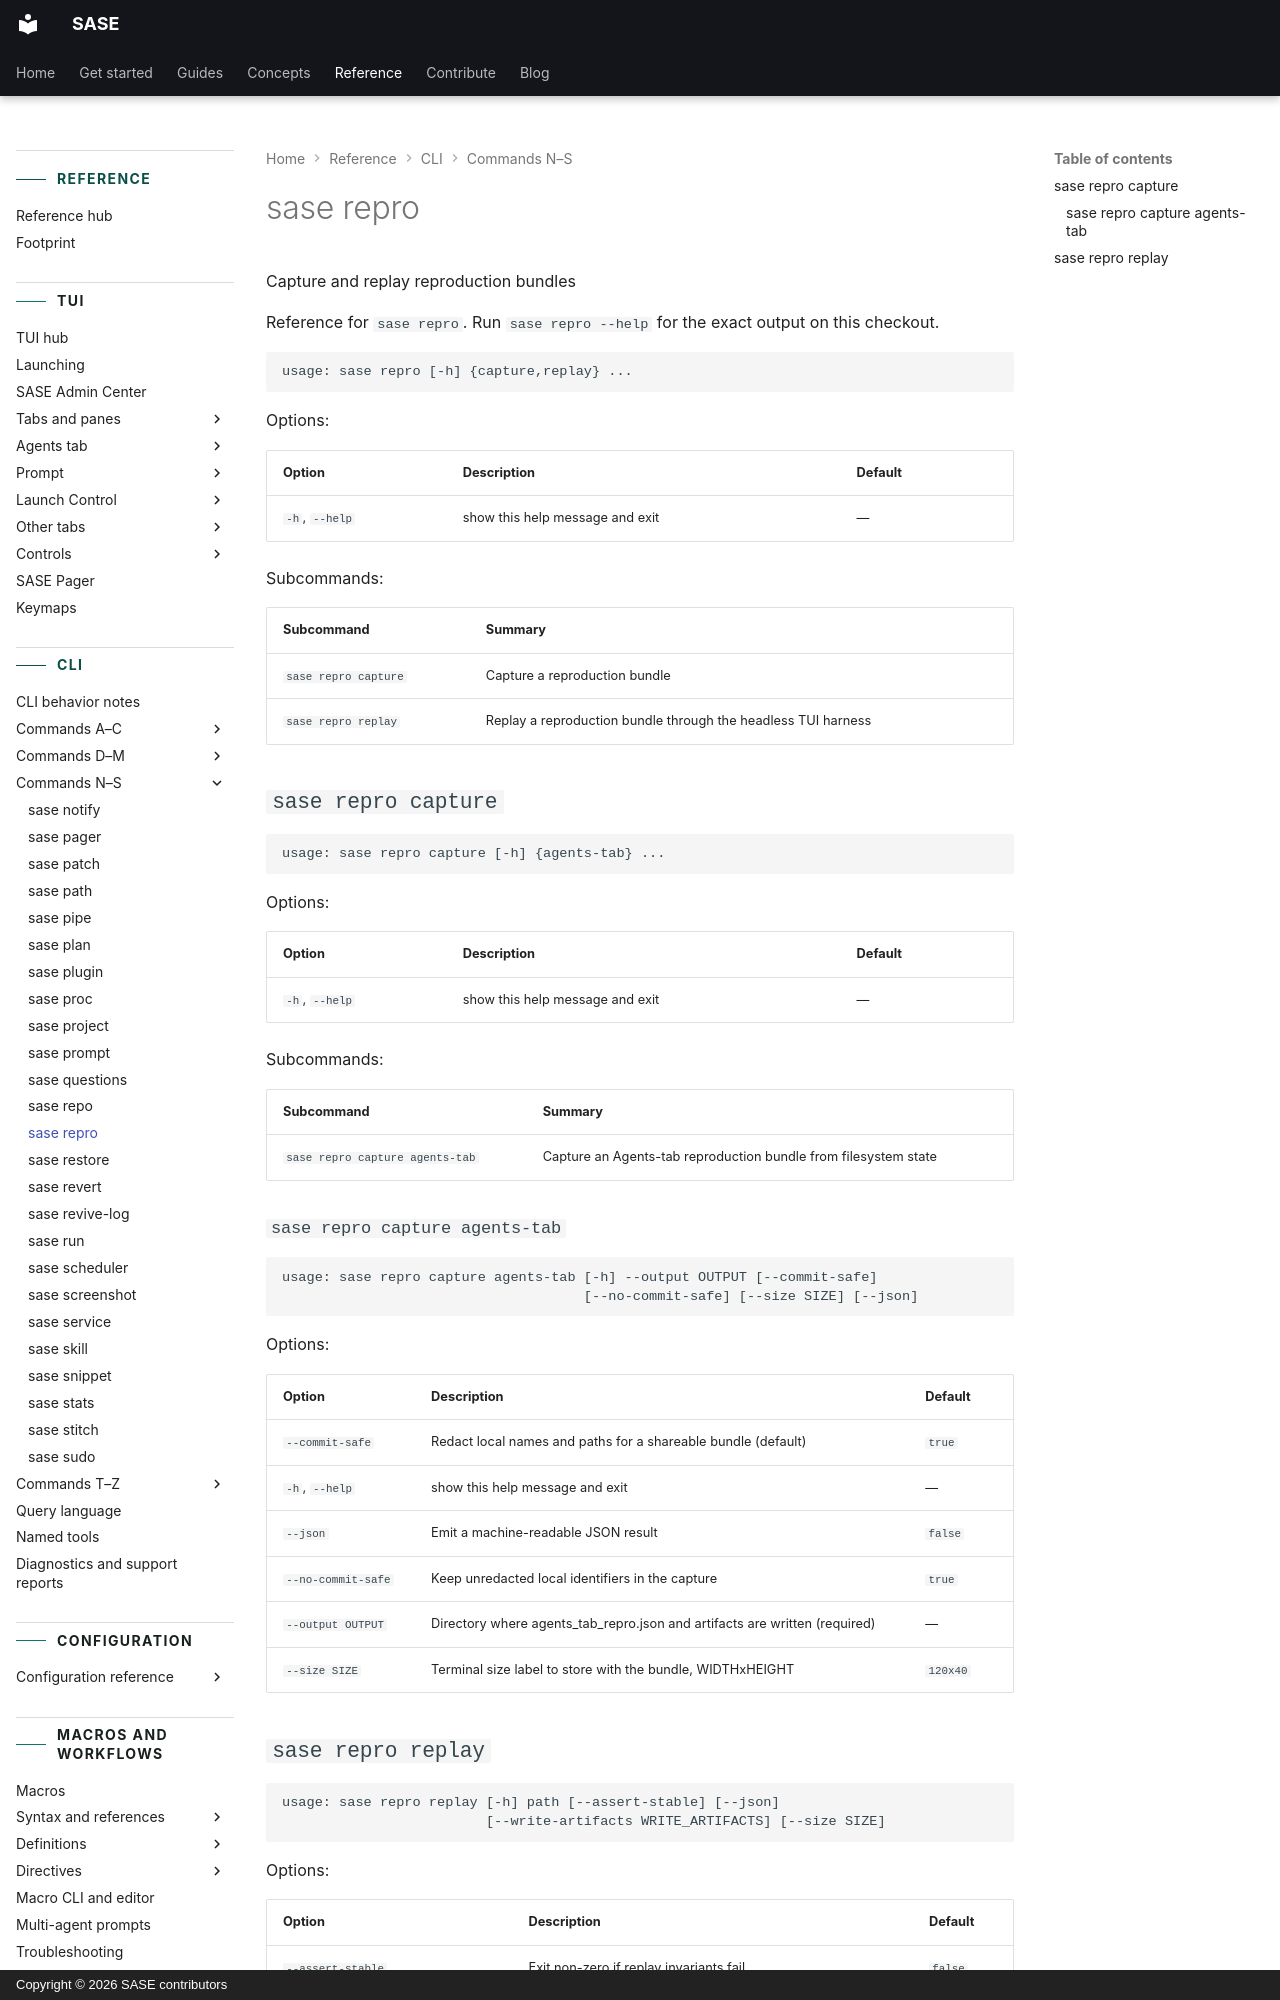

repository: sase-org/sase · page: reference/cli/repro/index.html · generator: mkdocs · copyright: Copyright © 2026 SASE contributors

---
title: "sase repro"
description: "Capture and replay reproduction bundles"
---

<!-- generated, do not edit; source: argparse tree (tools/render_cli; run just fix to regenerate) -->

# sase repro

Capture and replay reproduction bundles

Reference for `sase repro`. Run `sase repro --help` for the exact output on this checkout.

```text
usage: sase repro [-h] {capture,replay} ...
```

Options:

| Option         | Description                     | Default |
| -------------- | ------------------------------- | ------- |
| `-h`, `--help` | show this help message and exit | —       |

Subcommands:

| Subcommand           | Summary                                                       |
| -------------------- | ------------------------------------------------------------- |
| `sase repro capture` | Capture a reproduction bundle                                 |
| `sase repro replay`  | Replay a reproduction bundle through the headless TUI harness |

## `sase repro capture`

```text
usage: sase repro capture [-h] {agents-tab} ...
```

Options:

| Option         | Description                     | Default |
| -------------- | ------------------------------- | ------- |
| `-h`, `--help` | show this help message and exit | —       |

Subcommands:

| Subcommand                      | Summary                                                         |
| ------------------------------- | --------------------------------------------------------------- |
| `sase repro capture agents-tab` | Capture an Agents-tab reproduction bundle from filesystem state |
